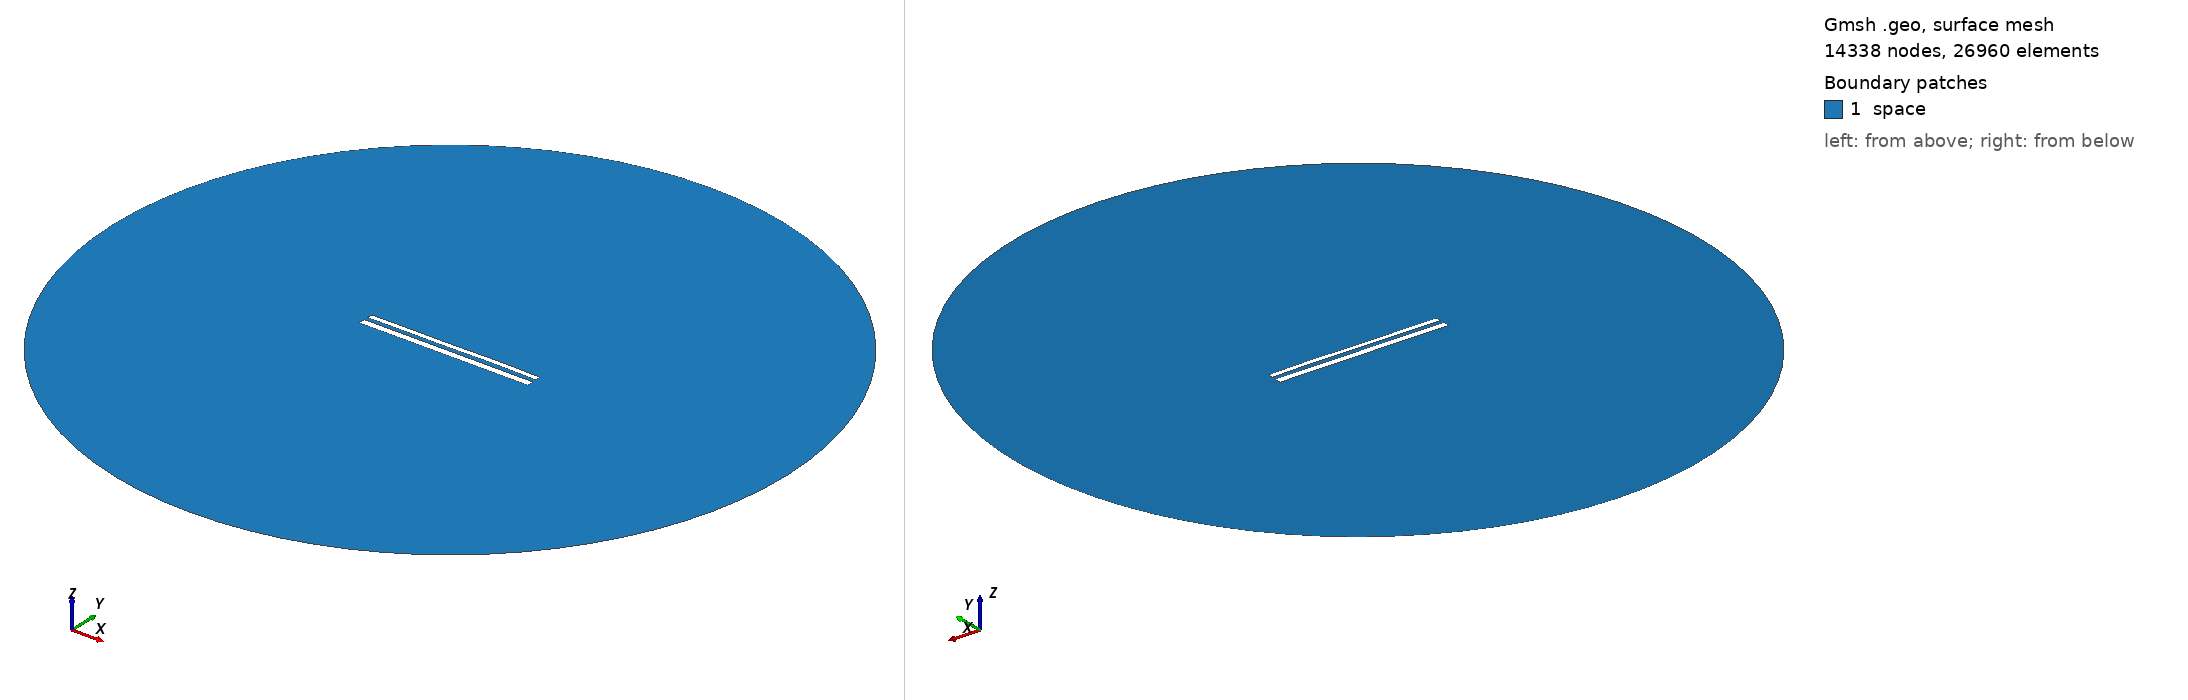

Gmsh geometry script, surface-meshed: 14338 nodes, 26960 surface elements. Boundary patches (legend numbers): 1 space. Left view from above one corner, right view from below the opposite corner. Legend entries are the model's physical surfaces. The drawing asked Gmsh for element sizes between 1% and 20% of the model's largest extent; the script's own settings can give other sizes.

=== 11834.geo (drawn) ===
//---------------------------------------
// Geometry kernel
//---------------------------------------

SetFactory("OpenCASCADE");



//---------------------------------------
// Parameters of the geometry
//---------------------------------------

// Overetch of the upper plate
overetch = 0.375;

// Distance between the plates
distance = 2.25;

// Discretization over the x axis (for the deformation)
nx = 50; 

// Length of the plate
L = 100 - overetch; 

// Number of modes
n = 4; 

// 1st mode coefficient
coeff(1) = 0.15;
beta(1) = 0.596864 * 3.1415926535 / L;

// 2nd mode coefficient
coeff(2) = 0.07499999999999998;
beta(2) = 1.49418 * 3.1415926535 / L;

// 3rd mode coefficient
coeff(3) = -0.075;
beta(3) = 2.50025 * 3.1415926535 / L;

// 4th mode coefficient
coeff(4) = 0.07499999999999998;
beta(4) = 3.49999 * 3.1415926535 / L;



//---------------------------------------
// Upper plate (deformed rectangle)
//---------------------------------------

// Coordiantes of the upper plate
xmin = -50;
xmax = 50 - overetch;

// Height of the upper plate
yheight = 4 - 2 * overetch;

// Indexes of the points
UpperID[] = {};
LowerID[] = {};
LeftID[] = {};
RightID[] = {};

// Point index
p = 1;

// Horizontal edges
For i In {1:nx}
    x = xmin + (i-1)*(xmax - xmin)/(nx-1);

    y_bottom = distance / 2 + overetch;
    For j In {1:n}
        C = (Cosh(beta(j)*L) + Cos(beta(j)*L)) / (Sinh(beta(j)*L) + Sin(beta(j)*L));
        y_bottom  = y_bottom + coeff(j) * (Cosh(beta(j)*(x+50)) - Cos(beta(j)*(x+50)) - C * (Sinh(beta(j)*(x+50)) - Sin(beta(j)*(x+50))));
    EndFor

    y_top = y_bottom + yheight;

    Point(p) = {x, y_top, 0, 1.0};
    UpperID[i] = p;
    p = p + 1;

    Point(p) = {x, y_bottom, 0, 1.0};
    LowerID[i] = p;
    p = p + 1;
EndFor

// Create point lists
UpperPts[] = {}; LowerPts[] = {};
For i In {1:nx}
  UpperPts[] += {UpperID[i]};
  LowerPts[] += {LowerID[i]};
EndFor

// Build splines
Spline(1) = {UpperPts[]};
Spline(2) = {LowerPts[]};
Line(3) = {LowerPts[nx-1], UpperPts[nx-1]};
Line(4) = {LowerPts[0], UpperPts[0]};

// Build the plane surface
Curve Loop(1) = {2, 3, -1, -4};
Plane Surface(1) = {1};



//---------------------------------------
// Lower plate (rectangle)
//---------------------------------------

// Vertices
Point(1001) = {-50, -1, 0, 1.0};
Point(1002) = { 50, -1, 0, 1.0};
Point(1003) = { 50,  -5, 0, 1.0};
Point(1004) = {-50,  -5, 0, 1.0};

// Edges
Line(5) = {1001, 1002};
Line(6) = {1002, 1003};
Line(7) = {1003, 1004};
Line(8) = {1004, 1001};

// Plane surface
Line Loop(2) = {5, 6, 7, 8};
Plane Surface(2) = {2}; 



//---------------------------------------
// Outer (fictious) boundary
//---------------------------------------

// Points
Point(1005) = {0, 0, 0};       // Center
Point(1006) = {200, 0, 0};     // Start point
Point(1007) = {0, 200, 0};     // 90 degrees
Point(1008) = {-200, 0, 0};    // 180 degrees
Point(1009) = {0, -200, 0};    // 270 degrees

// Circle arcs (each needs start, center, end)
Circle(9) = {1006, 1005, 1007};
Circle(10) = {1007, 1005, 1008};
Circle(11) = {1008, 1005, 1009};
Circle(12) = {1009, 1005, 1006};

// Plane surface for the entire domain
Curve Loop(3) = {9, 10, 11, 12};
Surface(3) = {3};

// Subtract the plates from the whole domain to obtain the actual domain where we want to solve the equations
BooleanDifference{ Surface{3}; Delete; }{ Surface{1}; Surface{2}; Delete; }




//---------------------------------------
// Transfinite Lines/Curves
//---------------------------------------

// Set the number of points on the boundaries
r = 7;

// Plates
Transfinite Curve {1, 2} = 50*r Using Progression 1;
Transfinite Curve {3, 4} = 2*r Using Progression 1;
Transfinite Line {5, 7} = 50*r Using Progression 1;
Transfinite Line {6, 8} = 2*r Using Progression 1;

// Outer boundary
Transfinite Line {9, 10, 11, 12} = 20 Using Progression 1;



//---------------------------------------
// Physical groups
//---------------------------------------                

// Physical curves (boundaries)
Physical Line("force_segment", 10) = {2};
Physical Line("upper_plate", 11) = {1, 3, 4};
Physical Line("lower_plate", 12) = {5, 6, 7, 8};
Physical Line("boundary", 20) = {9, 10, 11, 12};

// Physical Surfaces
Physical Surface("space", 30) = {3};



//---------------------------------------
// 6. Generate the Mesh
//---------------------------------------

// 2D mesh generation
Mesh 2;
